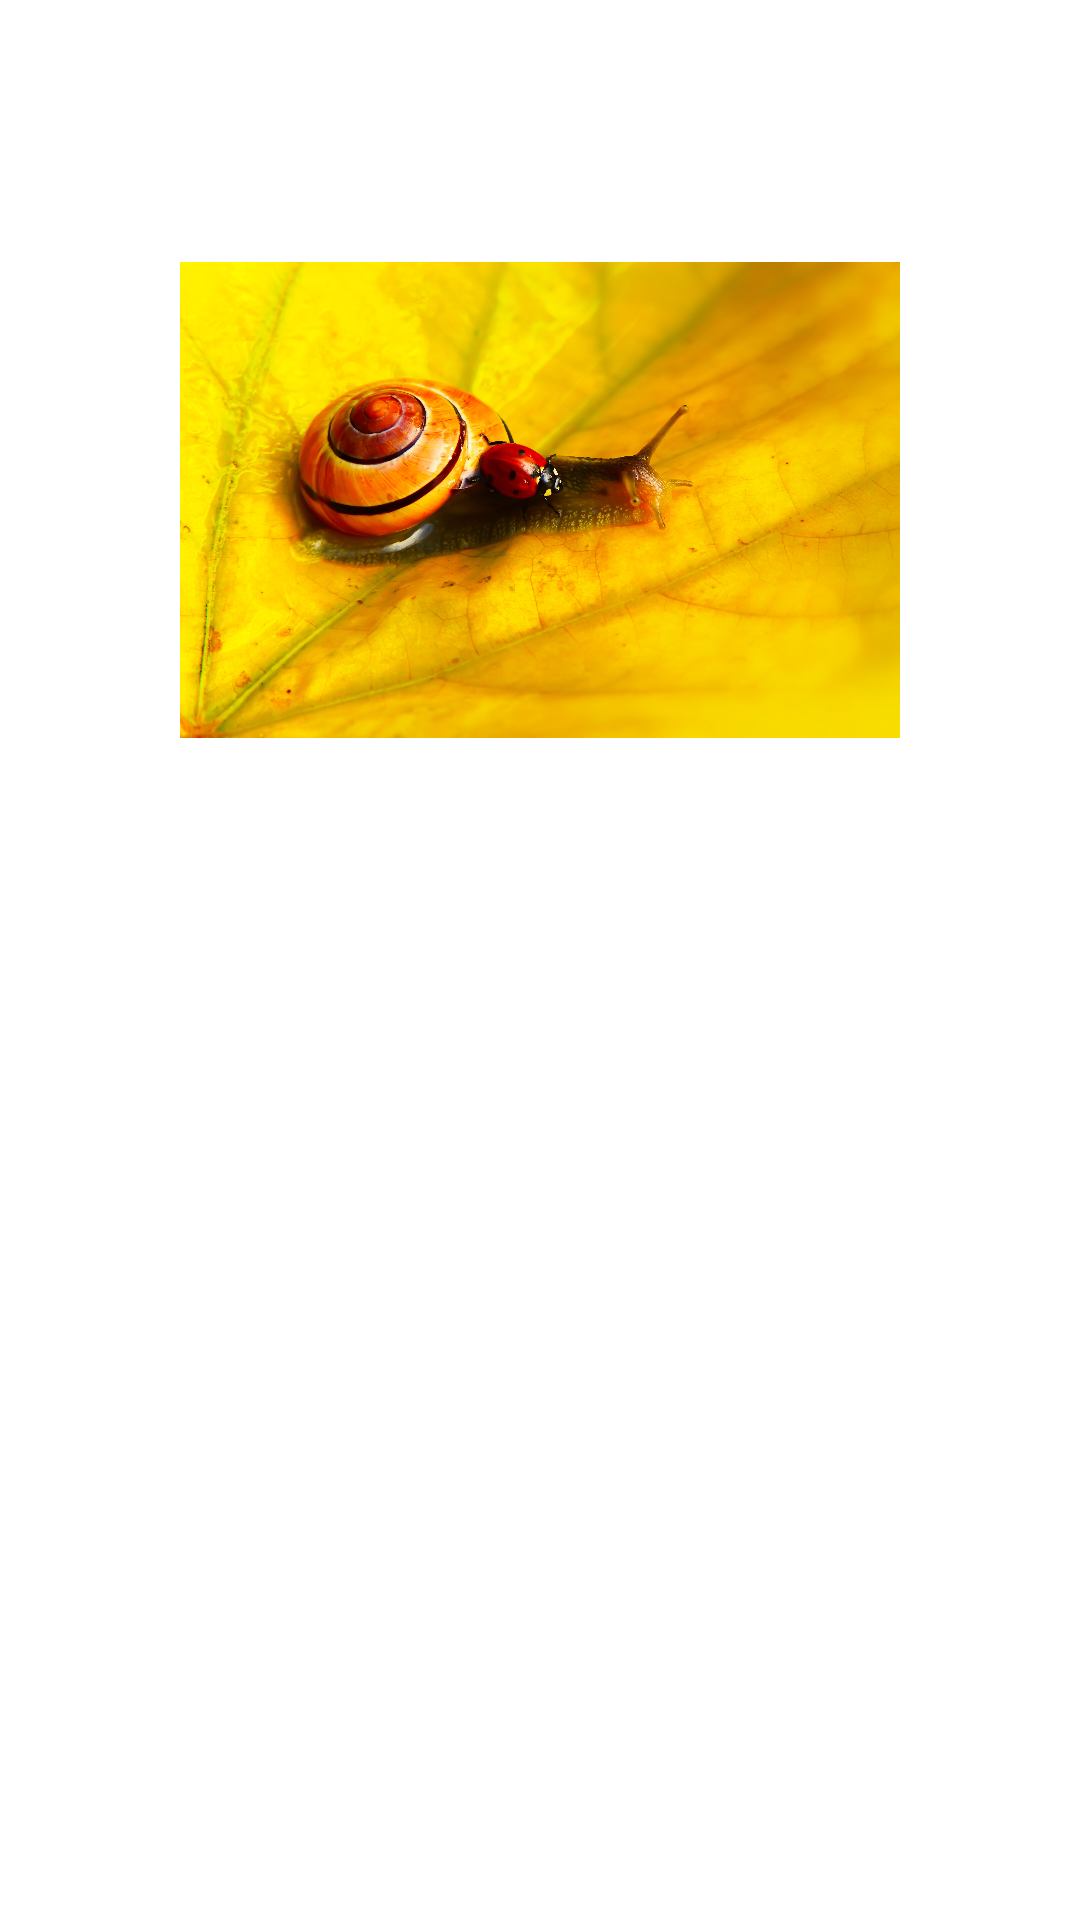

Write the Android layout XML for this screen, with the resource values it uses.
<!-- AndroidManifest.xml: application theme Theme.ViewModel -->
<!-- res/layout/recycler_item_layout.xml -->
<?xml version="1.0" encoding="utf-8"?>
<androidx.constraintlayout.widget.ConstraintLayout
    xmlns:android="http://schemas.android.com/apk/res/android"
    xmlns:app="http://schemas.android.com/apk/res-auto"
    android:layout_width="match_parent"
    android:layout_height="match_parent">

    <ImageView
        android:id="@+id/labelHeader"
        android:layout_width="240dp"
        android:layout_height="240dp"
        android:layout_marginBottom="20dp"
        android:src="@drawable/nature"
        app:layout_constraintBottom_toTopOf="@+id/label"
        app:layout_constraintEnd_toEndOf="parent"
        app:layout_constraintStart_toStartOf="parent" />

    <TextView
        android:id="@+id/label"
        android:layout_width="wrap_content"
        android:layout_height="wrap_content"
        android:textSize="20sp"
        android:textStyle="bold"
        android:textColor="@color/black"
        app:layout_constraintBottom_toBottomOf="parent"
        app:layout_constraintEnd_toEndOf="parent"
        app:layout_constraintStart_toStartOf="parent"
        app:layout_constraintTop_toTopOf="parent" />

</androidx.constraintlayout.widget.ConstraintLayout>
<!-- resources referenced by this layout -->
<resources>
  <color name="black">#FF000000</color>
  <!-- drawable nature: jpg bitmap (drawable, 678867 bytes) -->
  <style name="Theme.ViewModel" parent="Theme.MaterialComponents.DayNight.DarkActionBar">
          
          <item name="colorPrimary">@color/purple_500</item>
          <item name="colorPrimaryVariant">@color/purple_700</item>
          <item name="colorOnPrimary">@color/white</item>
          
          <item name="colorSecondary">@color/teal_200</item>
          <item name="colorSecondaryVariant">@color/teal_700</item>
          <item name="colorOnSecondary">@color/black</item>
          
          <item name="android:statusBarColor" tools:targetApi="l">?attr/colorPrimaryVariant</item>
          
      </style>
  <color name="purple_500">#FF6200EE</color>
  <color name="purple_700">#FF3700B3</color>
  <color name="white">#FFFFFFFF</color>
  <color name="teal_200">#FF03DAC5</color>
  <color name="teal_700">#FF018786</color>
</resources>
